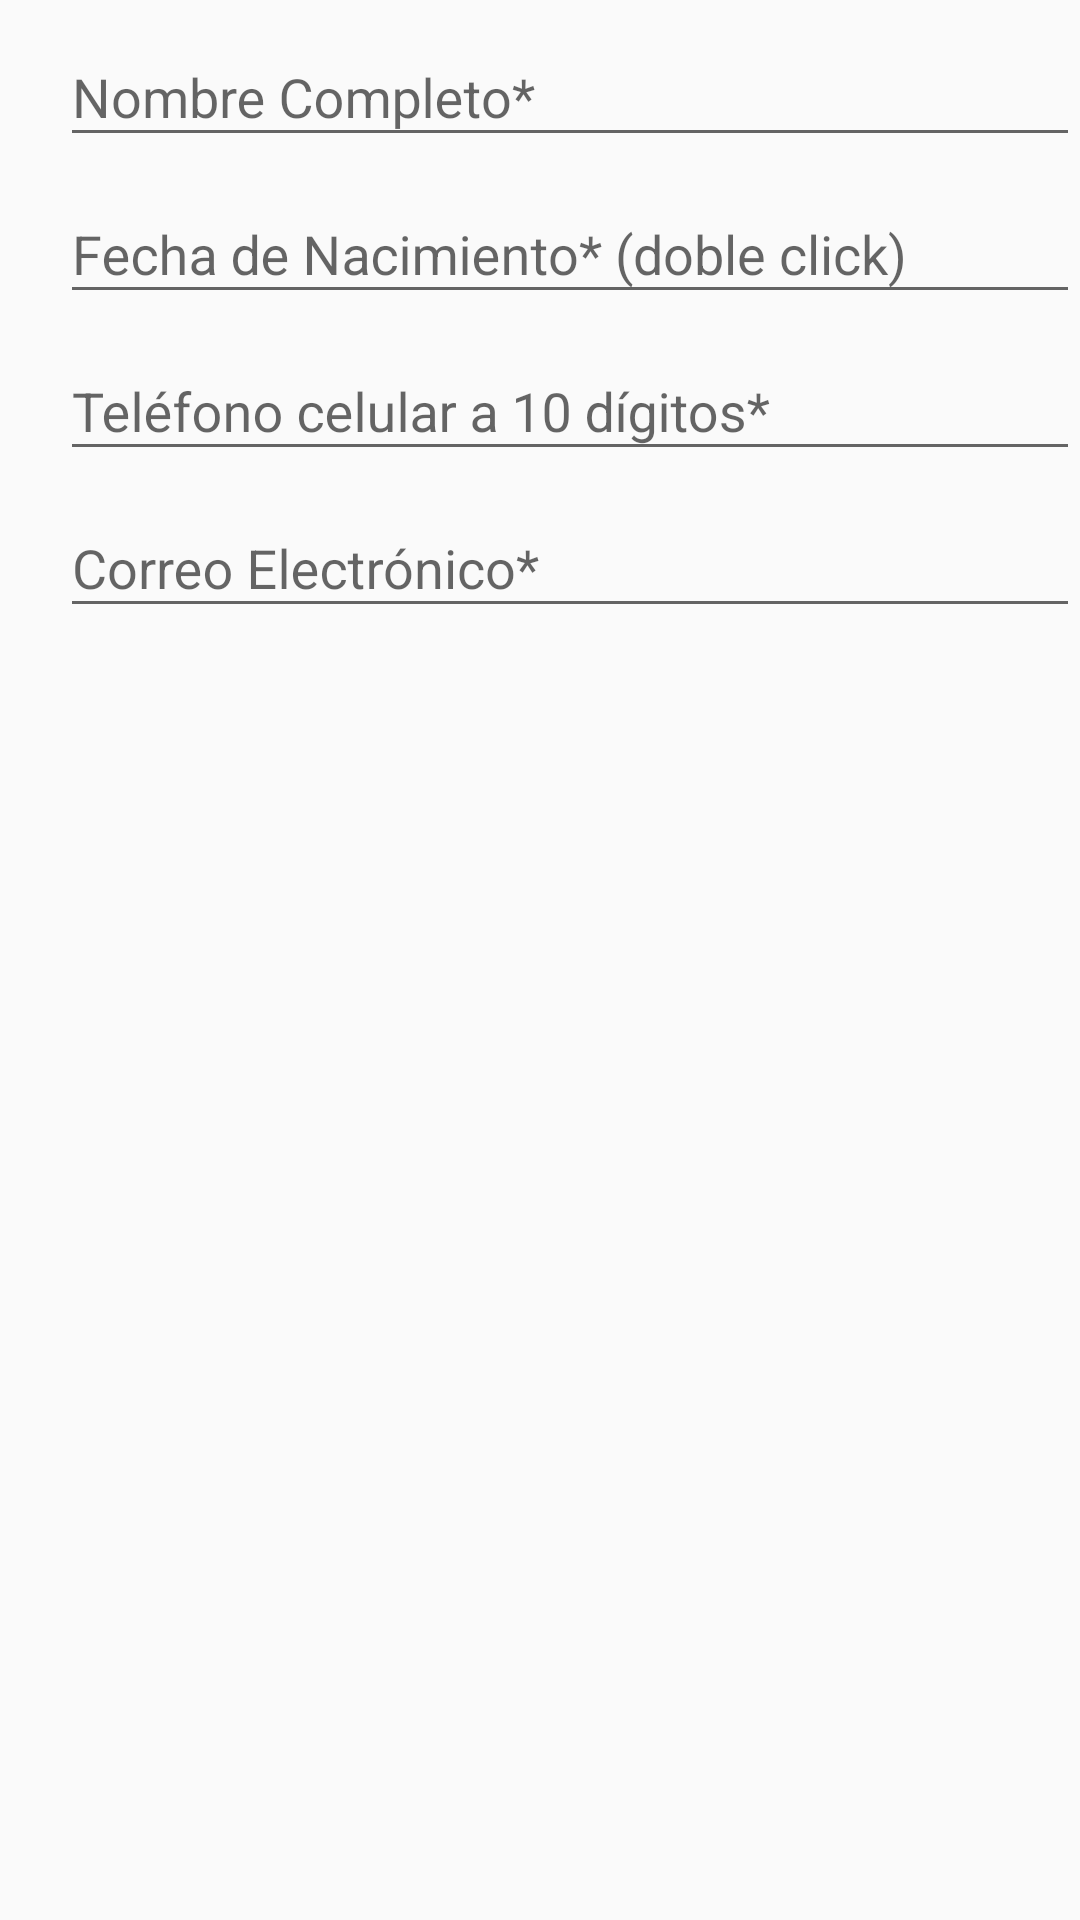

Layout XML and referenced resources for this Android screen:
<!-- AndroidManifest.xml: application theme AppTheme -->
<!-- res/layout/activity_main.xml -->
<?xml version="1.0" encoding="utf-8"?>
<android.support.constraint.ConstraintLayout xmlns:android="http://schemas.android.com/apk/res/android"
    xmlns:app="http://schemas.android.com/apk/res-auto"
    xmlns:tools="http://schemas.android.com/tools"
    android:layout_width="match_parent"
    android:layout_height="match_parent"
    tools:context="mx.com.clupp.llenado_datos.MainActivity">

    <android.support.design.widget.TextInputLayout
        android:id="@+id/tilNombre"
        android:layout_width="match_parent"
        android:layout_height="wrap_content"
        android:layout_marginLeft="@dimen/margen_izq"
        android:layout_marginStart="@dimen/margen_izq">

        <EditText
            android:id="@+id/tvNombre"
            android:layout_width="match_parent"
            android:layout_height="wrap_content"
            android:ems="10"
            android:hint="@string/nombre"
            android:inputType="textPersonName"
            android:singleLine="true"/>

    </android.support.design.widget.TextInputLayout>

    <android.support.design.widget.TextInputLayout
        android:id="@+id/tilFecha"
        android:layout_width="match_parent"
        android:layout_height="wrap_content"
        android:layout_marginLeft="@dimen/margen_izq"
        app:layout_constraintTop_toBottomOf="@+id/tilNombre">

        <EditText
            android:id="@+id/tvFecha"
            android:layout_width="match_parent"
            android:layout_height="wrap_content"
            android:ems="10"
            android:hint="@string/fecha_nacimiento"
            android:inputType="date"
            android:singleLine="true"
            android:onClick="showDatePicker"/>

    </android.support.design.widget.TextInputLayout>

    <android.support.design.widget.TextInputLayout
        android:id="@+id/tilTelefono"
        android:layout_width="match_parent"
        android:layout_height="wrap_content"
        android:layout_marginLeft="@dimen/margen_izq"
        app:layout_constraintTop_toBottomOf="@id/tilFecha">

        <EditText
                android:id="@+id/tvTelefono"
                android:layout_width="match_parent"
                android:layout_height="wrap_content"
                android:ems="10"
                android:inputType="phone"
                android:hint="@string/telefono"
                android:singleLine="true" />
        />

    </android.support.design.widget.TextInputLayout>

    <android.support.design.widget.TextInputLayout
        android:id="@+id/tilCorreo"
        android:layout_width="match_parent"
        android:layout_height="wrap_content"
        android:layout_marginLeft="@dimen/margen_izq"
        app:layout_constraintTop_toBottomOf="@id/tilTelefono">

        <EditText
                android:id="@+id/tvCorreo"
                android:layout_width="match_parent"
                android:layout_height="wrap_content"
                android:ems="10"
                android:inputType="textEmailAddress"
                android:hint="@string/correo"
                android:singleLine="true"/>

    </android.support.design.widget.TextInputLayout>

    <TextView
        android:id="@+id/tvCampoObligatorio"
        android:layout_width="wrap_content"
        android:layout_height="wrap_content"
        android:text="@string/campo_obligatorio"
        android:textSize="@dimen/nota_al_pie"
        app:layout_constraintBottom_toTopOf="@id/btnSiguiente"/>

    <Button
        android:id="@+id/btnSiguiente"
        android:layout_width="match_parent"
        android:layout_height="wrap_content"
        app:layout_constraintBottom_toTopOf="parent"
        android:text="@string/btn_siguiente"/>

</android.support.constraint.ConstraintLayout>
<!-- resources referenced by this layout -->
<resources>
  <dimen name="margen_izq">20dp</dimen>
  <dimen name="nota_al_pie">10dp</dimen>
  <string name="btn_siguiente">Siguiente</string>
  <string name="campo_obligatorio">(*) Este campo es obligatorio</string>
  <string name="correo">Correo Electrónico*</string>
  <string name="fecha_nacimiento">Fecha de Nacimiento* (doble click)</string>
  <string name="nombre">Nombre Completo*</string>
  <string name="telefono">Teléfono celular a 10 dígitos*</string>
  <style name="AppTheme" parent="Theme.AppCompat.Light.DarkActionBar">
          
          <item name="colorPrimary">@color/colorPrimary</item>
          <item name="colorPrimaryDark">@color/colorPrimaryDark</item>
          <item name="colorAccent">@color/colorAccent</item>
      </style>
  <!-- not gathered from this repository: default colours our renderer supplied (Android Studio template values) -->
  <color name="colorPrimary">#FF6200EE</color>
  <color name="colorPrimaryDark">#FF3700B3</color>
  <color name="colorAccent">#FF03DAC5</color>
</resources>
